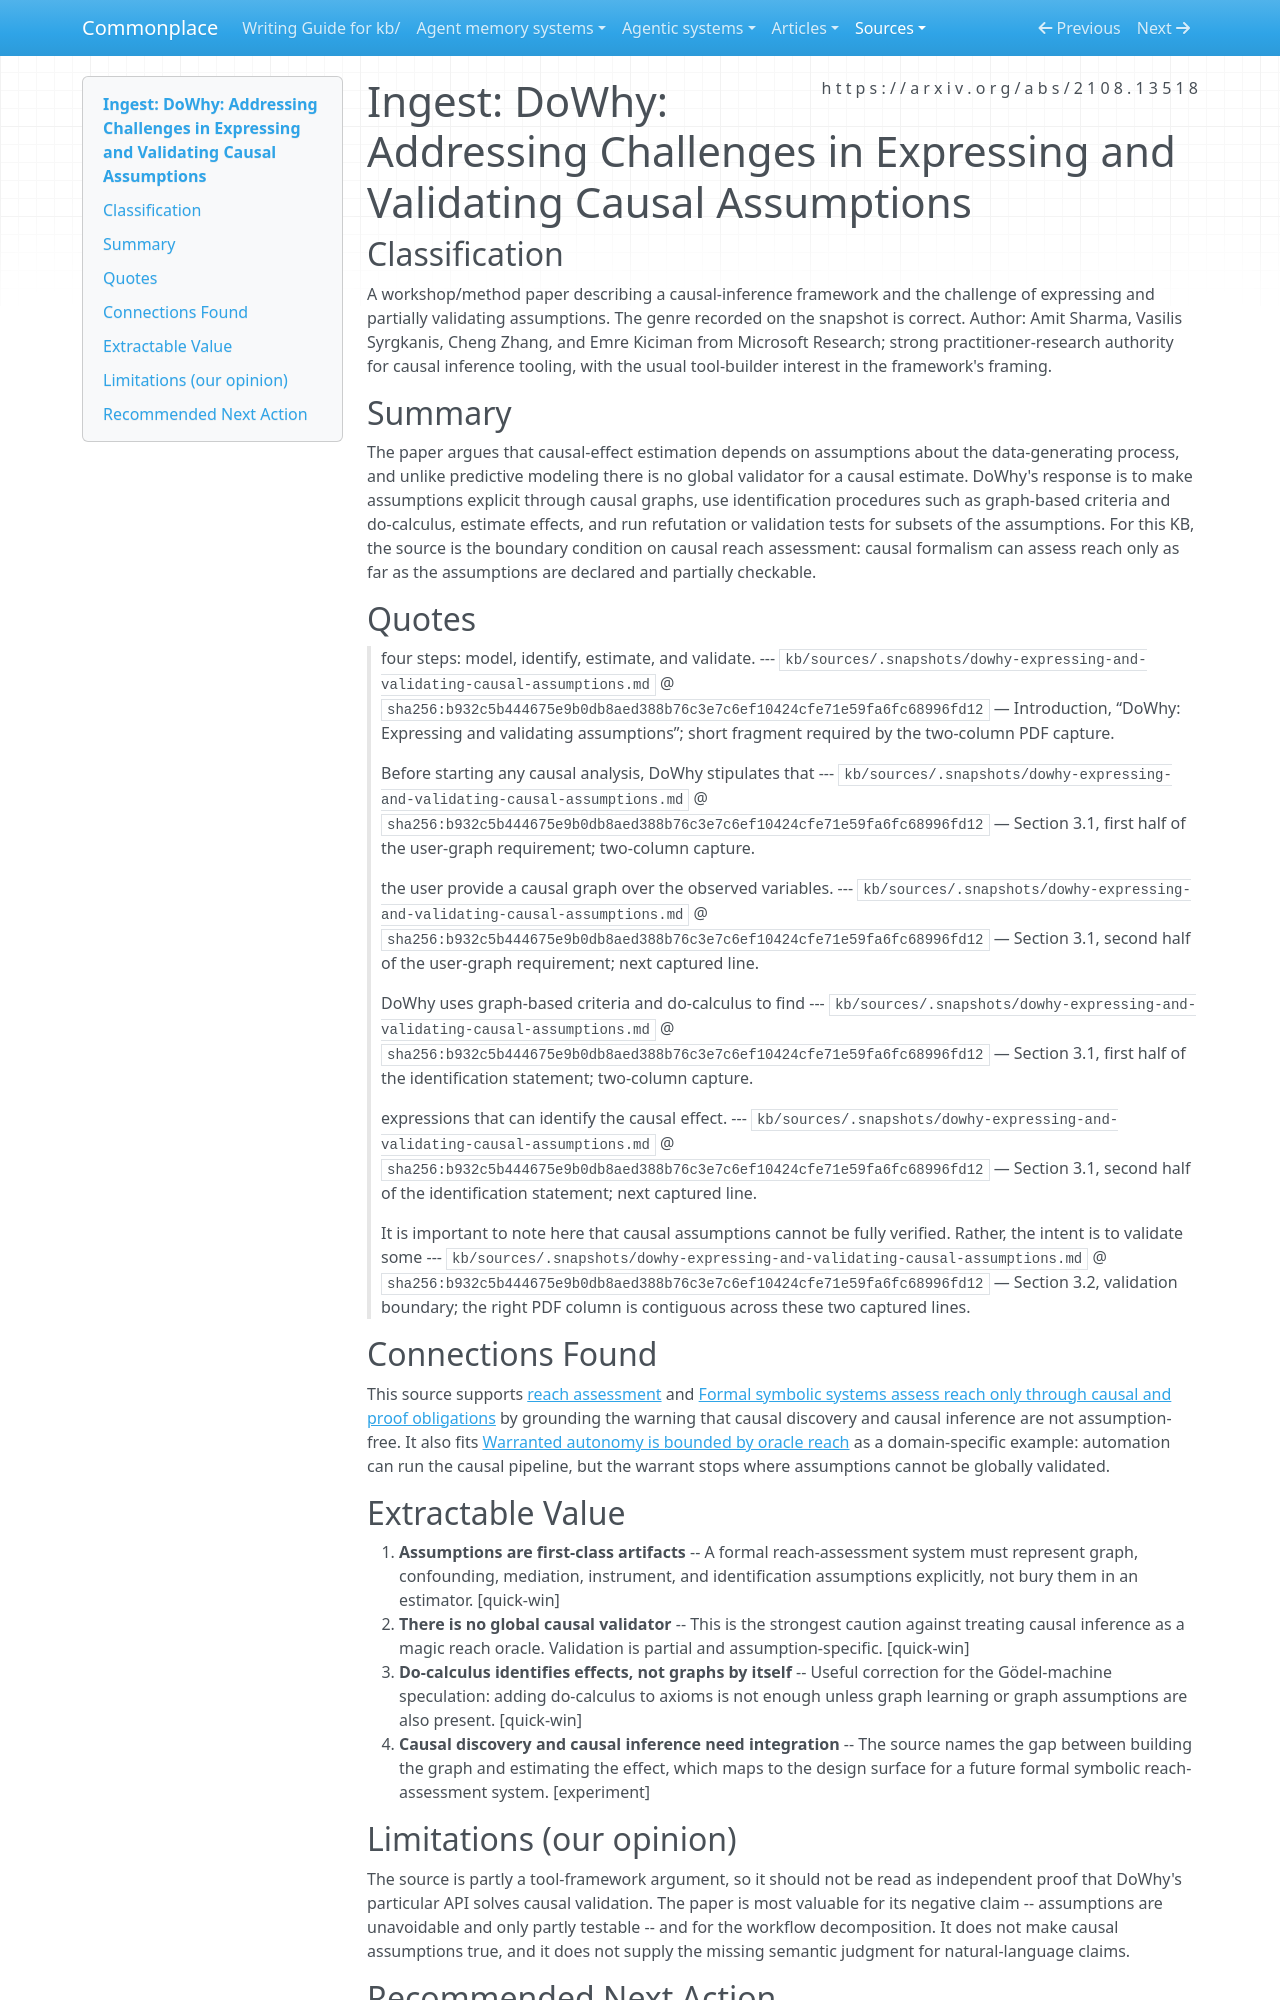

repository: zby/commonplace · page: sources/dowhy-expressing-and-validating-causal-assumptions.ingest/index.html · generator: mkdocs

---
description: "DoWhy grounds the assumption boundary for causal reach assessment: causal estimates require declared assumptions and only partial validation"
source: https://arxiv.org/abs/2108.13518
captured: "2026-07-16"
capture: pdf-read
genre: scientific-paper
snapshot_sha256: b932c5b444675e9b0db8aed388b76c3e7c6ef10424cfe71e59fa6fc68996fd12
ingested: "2026-07-16"
type: types/ingest-report.md
domains: [causal-inference, assumptions, reach-assessment]
---

# Ingest: DoWhy: Addressing Challenges in Expressing and Validating Causal Assumptions

## Classification

A workshop/method paper describing a causal-inference framework and the challenge of expressing and partially validating assumptions. The genre recorded on the snapshot is correct.
Author: Amit Sharma, Vasilis Syrgkanis, Cheng Zhang, and Emre Kiciman from Microsoft Research; strong practitioner-research authority for causal inference tooling, with the usual tool-builder interest in the framework's framing.

## Summary

The paper argues that causal-effect estimation depends on assumptions about the data-generating process, and unlike predictive modeling there is no global validator for a causal estimate. DoWhy's response is to make assumptions explicit through causal graphs, use identification procedures such as graph-based criteria and do-calculus, estimate effects, and run refutation or validation tests for subsets of the assumptions. For this KB, the source is the boundary condition on causal reach assessment: causal formalism can assess reach only as far as the assumptions are declared and partially checkable.

## Quotes

> four steps: model, identify, estimate, and validate.
> --- `kb/sources/.snapshots/dowhy-expressing-and-validating-causal-assumptions.md` @ `sha256:b932c5b444675e9b0db8aed388b76c3e7c6ef10424cfe71e59fa6fc68996fd12` — Introduction, “DoWhy: Expressing and validating assumptions”; short fragment required by the two-column PDF capture.

> Before starting any causal analysis, DoWhy stipulates that
> --- `kb/sources/.snapshots/dowhy-expressing-and-validating-causal-assumptions.md` @ `sha256:b932c5b444675e9b0db8aed388b76c3e7c6ef10424cfe71e59fa6fc68996fd12` — Section 3.1, first half of the user-graph requirement; two-column capture.

> the user provide a causal graph over the observed variables.
> --- `kb/sources/.snapshots/dowhy-expressing-and-validating-causal-assumptions.md` @ `sha256:b932c5b444675e9b0db8aed388b76c3e7c6ef10424cfe71e59fa6fc68996fd12` — Section 3.1, second half of the user-graph requirement; next captured line.

> DoWhy uses graph-based criteria and do-calculus to find
> --- `kb/sources/.snapshots/dowhy-expressing-and-validating-causal-assumptions.md` @ `sha256:b932c5b444675e9b0db8aed388b76c3e7c6ef10424cfe71e59fa6fc68996fd12` — Section 3.1, first half of the identification statement; two-column capture.

> expressions that can identify the causal effect.
> --- `kb/sources/.snapshots/dowhy-expressing-and-validating-causal-assumptions.md` @ `sha256:b932c5b444675e9b0db8aed388b76c3e7c6ef10424cfe71e59fa6fc68996fd12` — Section 3.1, second half of the identification statement; next captured line.

> It is important to note here that causal assumptions cannot be fully verified. Rather, the intent is to validate some
> --- `kb/sources/.snapshots/dowhy-expressing-and-validating-causal-assumptions.md` @ `sha256:b932c5b444675e9b0db8aed388b76c3e7c6ef10424cfe71e59fa6fc68996fd12` — Section 3.2, validation boundary; the right PDF column is contiguous across these two captured lines.

## Connections Found

This source supports [reach assessment](../theory/definitions/reach-assessment.md) and [Formal symbolic systems assess reach only through causal and proof obligations](../theory/formal-systems-assess-explanatory-reach-through-causal-and-proof.md) by grounding the warning that causal discovery and causal inference are not assumption-free. It also fits [Warranted autonomy is bounded by oracle reach](../theory/warranted-autonomy-is-bounded-by-oracle-domain.md) as a domain-specific example: automation can run the causal pipeline, but the warrant stops where assumptions cannot be globally validated.

## Extractable Value

1. **Assumptions are first-class artifacts** -- A formal reach-assessment system must represent graph, confounding, mediation, instrument, and identification assumptions explicitly, not bury them in an estimator. [quick-win]
2. **There is no global causal validator** -- This is the strongest caution against treating causal inference as a magic reach oracle. Validation is partial and assumption-specific. [quick-win]
3. **Do-calculus identifies effects, not graphs by itself** -- Useful correction for the Gödel-machine speculation: adding do-calculus to axioms is not enough unless graph learning or graph assumptions are also present. [quick-win]
4. **Causal discovery and causal inference need integration** -- The source names the gap between building the graph and estimating the effect, which maps to the design surface for a future formal symbolic reach-assessment system. [experiment]
